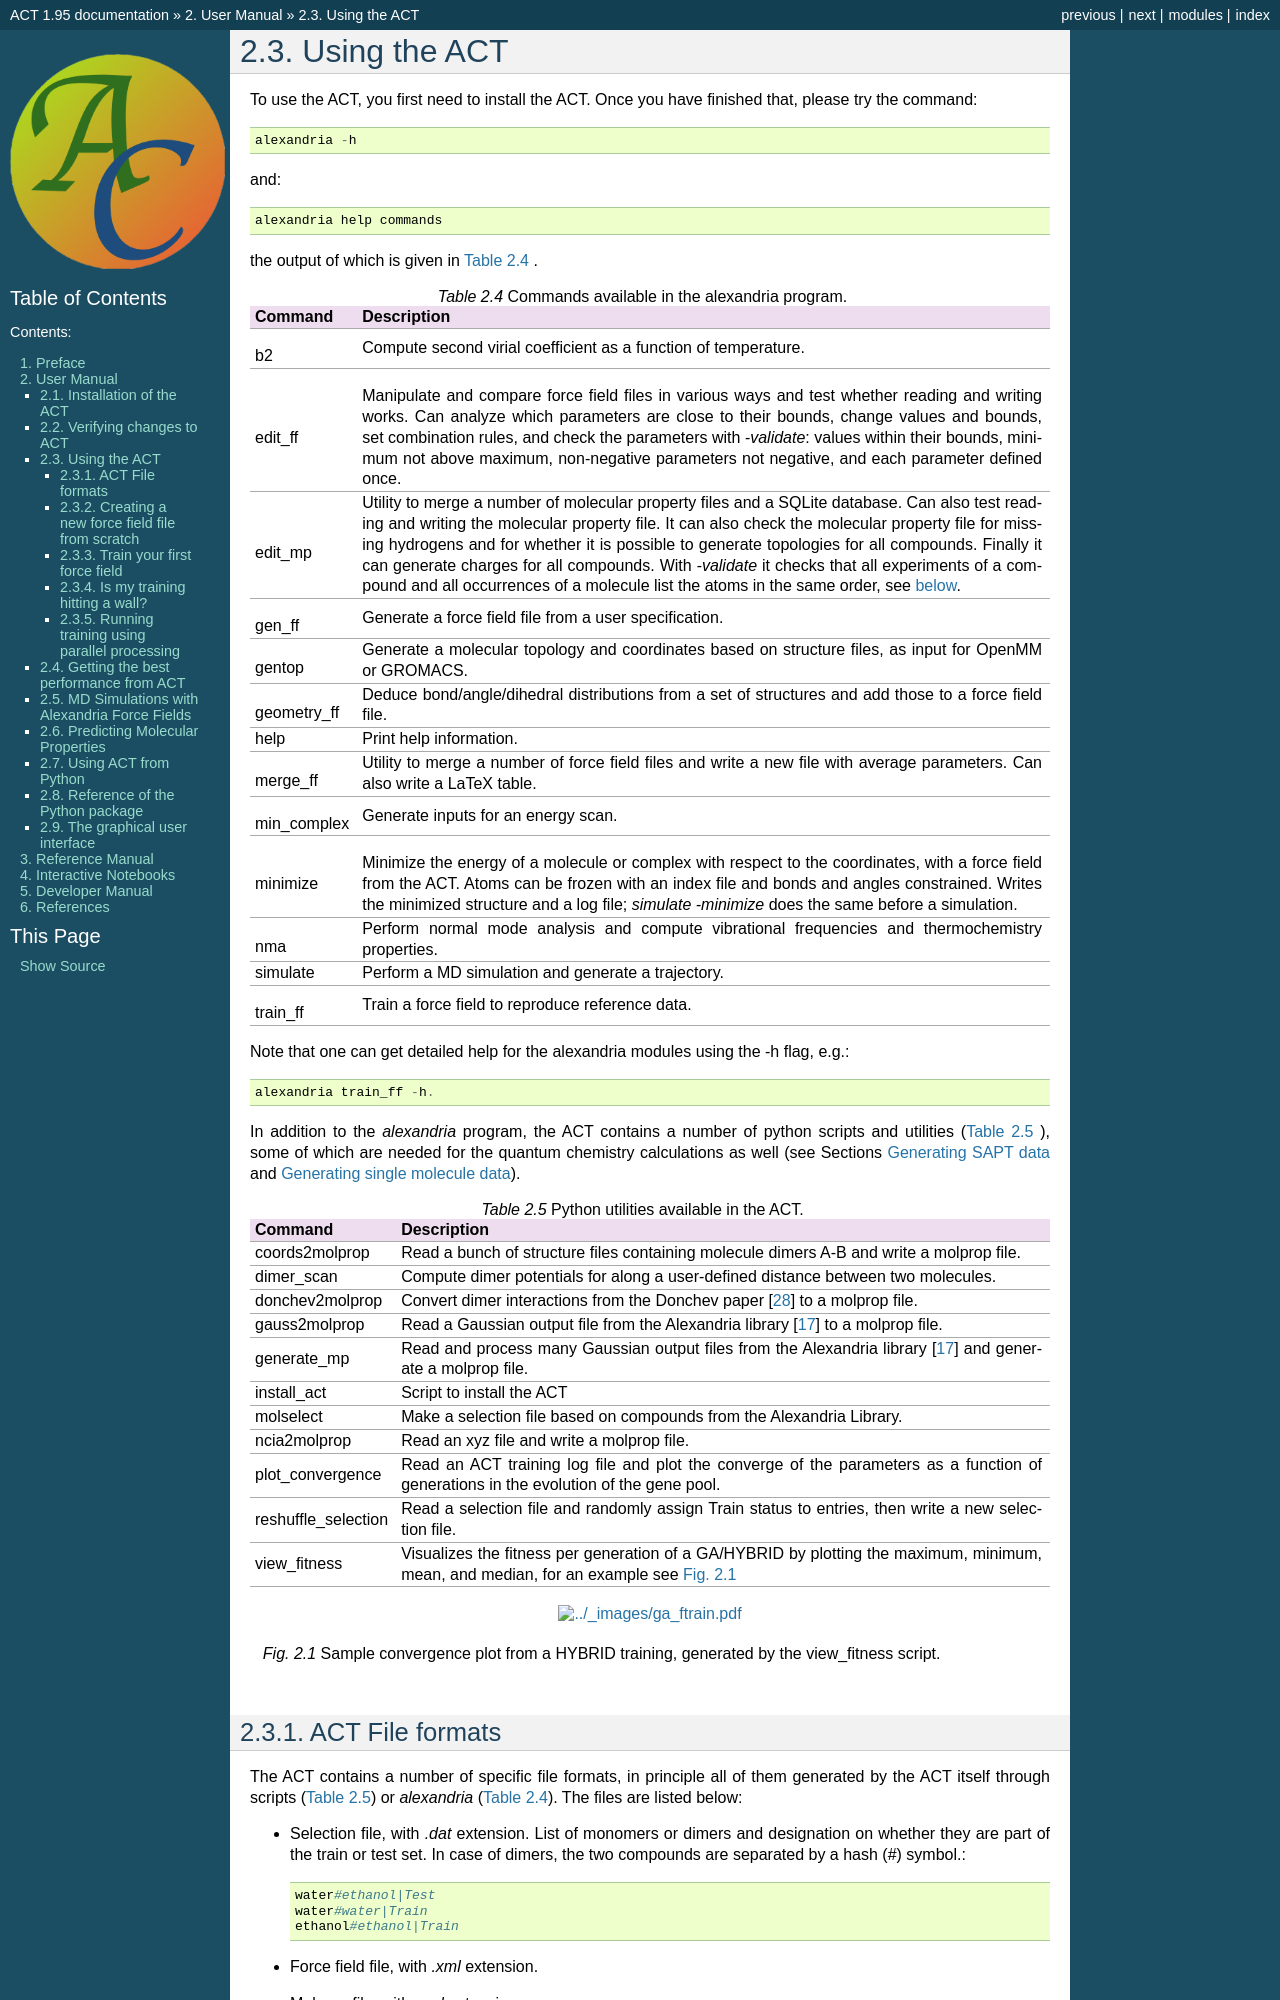

repository: AlexandriaChemistry/ACT · page: userman/using.html · generator: mkdocs

*************
Using the ACT
*************

.. index::
   single: alexandria (program)

To use the ACT, you first need to install the ACT. Once you have finished that, please try the command::

  alexandria -h  

and::

  alexandria help commands

the output of which is given in :numref:`tab-act-commands` .

.. table:: Commands available in the alexandria program.
   :name: tab-act-commands

   +-------------+------------------------------------------------------------+
   | **Command** | **Description**                                            |
   +=============+============================================================+
   | b2          | Compute second virial coefficient as a function of         |
   |             | temperature.                                               |
   +-------------+------------------------------------------------------------+
   | edit_ff     | Manipulate and compare force field files in various ways   |
   |             | and test whether reading and writing works. Can analyze    |
   |             | which parameters are close to their bounds, change values  |
   |             | and bounds, set combination rules, and check the           |
   |             | parameters with *-validate*: values within their bounds,   |
   |             | minimum not above maximum, non-negative parameters not     |
   |             | negative, and each parameter defined once.                 |
   +-------------+------------------------------------------------------------+
   | edit_mp     | Utility to merge a number of molecular property files and  |
   |             | a SQLite database. Can also test reading and writing the   |
   |             | molecular property file. It can also check the molecular   |
   |             | property file for missing hydrogens and for whether it is  |
   |             | possible to generate topologies for all compounds.         |
   |             | Finally it can generate charges for all compounds. With    |
   |             | *-validate* it checks that all experiments of a compound   |
   |             | and all occurrences of a molecule list the atoms in the    |
   |             | same order, see :ref:`below <sec-validatemp>`.             |
   +-------------+------------------------------------------------------------+
   | gen_ff      | Generate a force field file from a user specification.     |
   +-------------+------------------------------------------------------------+
   | gentop      | Generate a molecular topology and coordinates based on     |
   |             | structure files, as input for OpenMM or GROMACS.           |
   +-------------+------------------------------------------------------------+
   | geometry_ff | Deduce bond/angle/dihedral distributions from a set of     |
   |             | structures and add those to a force field file.            |
   +-------------+------------------------------------------------------------+
   | help        |  Print help information.                                   |
   +-------------+------------------------------------------------------------+
   | merge_ff    | Utility to merge a number of force field files and write a |
   |             | new file with average parameters. Can also write a LaTeX   |
   |             | table.                                                     |
   +-------------+------------------------------------------------------------+
   | min_complex | Generate inputs for an energy scan.                        |
   +-------------+------------------------------------------------------------+
   | minimize    | Minimize the energy of a molecule or complex with respect  |
   |             | to the coordinates, with a force field from the ACT. Atoms |
   |             | can be frozen with an index file and bonds and angles      |
   |             | constrained. Writes the minimized structure and a log      |
   |             | file; *simulate -minimize* does the same before a          |
   |             | simulation.                                                |
   +-------------+------------------------------------------------------------+
   | nma         | Perform normal mode analysis and compute vibrational       |
   |             | frequencies and thermochemistry properties.                |
   +-------------+------------------------------------------------------------+
   | simulate    | Perform a MD simulation and generate a trajectory.         |
   +-------------+------------------------------------------------------------+
   | train_ff    | Train a force field to reproduce reference data.           |
   +-------------+------------------------------------------------------------+




Note that one can get detailed help for the alexandria modules using the -h flag, e.g.::

  alexandria train_ff -h.

.. index::
   single: Python utilities
   single: scripts

In addition to the *alexandria* program, the ACT 
contains a number of python scripts and utilities (:numref:`tab-scripts` ), some of which are needed for the quantum chemistry calculations as well (see Sections :ref:`sapt` and :ref:`qmdata`).

.. table:: Python utilities available in the ACT.
   :name: tab-scripts
